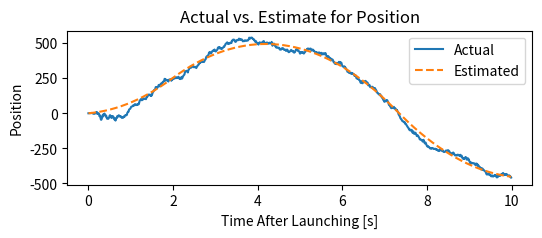
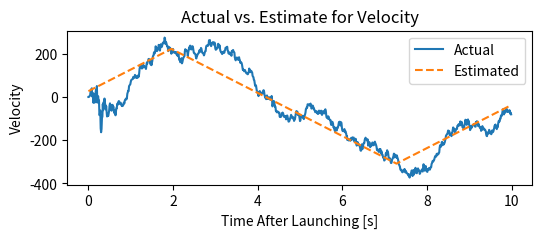
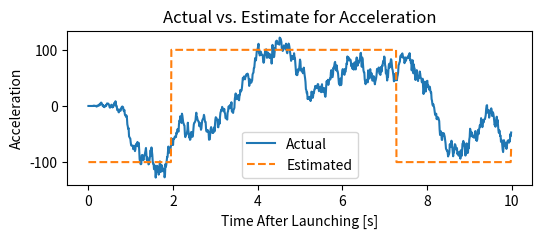

Python code for these plots, in order:
#!/usr/bin/env python3
# -*- coding: utf-8 -*-
"""
Created on Wed Mar 14 20:04:51 2018

@author: carsonluuu
"""

import numpy as np
import matplotlib.pyplot as plt
import random



"""

"""

def MonteCarlo(num, error_store, error_all, residual_all):
    
    Vc  = 300
    tf  = 10
    R1  = 15*(10**(-6))
    R2  = 1.67*(10**(-3))
    tau = 2
    W   = 100**2
    dt  = 0.01
    
    a_var  = 100.0**2
#    y_var  = 0
    v_var  = 200.0**2
    
    t = np.arange(0, 10, 0.01)
    
    length = len(t)
    timeList = range(0, length - 1)
    
    for index in range(num):
        if index%100 == 0:
            print(str(index/10) + "% has been done.")
        x_pre     = np.zeros((3, 1, length))
        dx_pre    = np.zeros((3, 1, length))
        xhat_pre  = np.zeros((3, 1, length))
        dxhat_pre = np.zeros((3, 1, length))
        
        
        F  = np.array([[0, 1, 0],
                      [0, 0, -1],
                      [0, 0.0, -(1/tau)]])
        G  = np.array([[0], [0], [1]])
#        B  = np.array([[0], [1], [0]])
        P0 = np.array([[0,   0,    0],
                       [0, 200**2, 0],
                       [0, 0, 100**2]])
        
        P_pre = np.zeros((3, 3, length))
        K_pre = np.zeros((3, 1, length))
        Z_pre = np.zeros((length))
        
        
        H0 = np.array([[1.0/(Vc*tf), 0, 0]])
        V0 = R1 + (R2/(tf**2))
        y0 = 0
        v0  = np.random.normal(0, v_var**0.5)
        
        at0 = (1 - 2 * round(random.uniform(0, 1))) * 100
        
        wat = np.random.normal(0, (a_var/dt)**0.5)
        n_var = V0/dt
        n = np.random.normal(0, n_var**0.5)
    
        error_pre    = np.zeros((3, 1, length))
        residual     = np.zeros((1, length))
        
        P_pre[:,:,0] = P0
        K_pre[:,:,0] = np.dot( np.dot(P0, H0.T), 
                                 V0**-1 )
        
        x_pre[:,:,0]    = np.array([[y0], [v0], [at0]])
        xhat_pre[:,:,0] = 0
        
        dx_pre[:,:,0]    = np.dot(F, x_pre[:,:,0]) + np.dot(G, wat)
        dxhat_pre[:,:,0] = np.dot(F, xhat_pre[:, :, 0]) \
                                    + np.dot(K_pre[:, :, 0], (Z_pre[0] \
                                    - np.dot(H0, xhat_pre[:, :, 0]))) 
    
        Z_pre[0] = np.dot(H0, x_pre[:,:,0]) + n
        error_pre[:,:,0] = 0
        
        t_x = -4*np.log(random.uniform(0, 1))
            
        for i in timeList:
            H = np.array([[1.0/(Vc*(tf-t[i])), 0.0, 0.0]])
            V = R1 + (R2/((tf-t[i])**2))
            P_dot = np.dot(F, P_pre[:,:,i]) \
                    + np.dot(P_pre[:,:,i], F.T) \
                    - np.dot(np.dot(np.dot(np.dot(P_pre[:,:,i], H.T), V**(-1)), H), P_pre[:,:,i]) \
                    + np.dot(np.dot(G, W), G.T)
            
            P_pre[:,:,i+1] = P_pre[:,:,i] + np.dot(P_dot, dt)
            K_pre[:,:,i+1] = np.dot(np.dot(P_pre[:,:,i], H.T), (V**(-1)))
            
            
            n = np.random.normal(0, (V/dt)**0.5)
            wat = np.random.normal(0, (a_var/dt)**0.5)
            
            if (t_x <= i*dt) :
                at0 = -at0
                x_pre[2,0,i] = at0
                t_x += -4*np.log(random.uniform(0, 1))
            else:
                x_pre[2,0,i] = at0
            
            dx_pre[:,:,i+1] = np.dot(F, x_pre[:,:,i]) + np.dot(G, wat)
            x_pre[:,:,i+1]  = x_pre[:,:,i] + dx_pre[:,:,i+1]*dt
            Z_pre[i+1]      = np.dot(H, x_pre[:,:,i+1]) + n
            
            dxhat_pre[:,:,i+1] = np.dot(F, xhat_pre[:,:,i]) +\
                                 np.dot(K_pre[:,:,i+1] , (Z_pre[i+1] - np.dot(H, xhat_pre[:,:,i])))
            xhat_pre[:,:,i+1]  = xhat_pre[:,:,i] + dxhat_pre[:,:,i+1]*dt
    
            residual[:,i+1]            = Z_pre[i+1] - np.dot(H, xhat_pre[:,:,i+1])
            residual_all[:,i+1, index] = residual[:,i+1]
            error_pre[:,:,i+1]         = xhat_pre[:,:,i+1] - x_pre[:,:,i+1]
            error_store[:,:,i+1,index] = error_pre[:,:,i+1]
        
        error_all += error_store[:,:,:,index]
    print("Monte Carlo simulation has finished with " + str(num) + " realizations")
    return K_pre, P_pre, x_pre, xhat_pre, error_all, error_store, error_pre, residual_all

def avg(P_out, error, error_store, residual_all, num):
    
    error_avg = error/num
    res_chk = 0
    
    for i in range(0, num):
        res_chk = res_chk + np.dot(residual_all[:,40,i], residual_all[:,80,i].T)
        for j in range(0, length):
            P_out[:,:,j] += np.dot((error_store[:,:,j,i] - \
                    error_avg[:,:,j]), (error_store[:,:,j,i] - error_avg[:,:,j]).T)
    
    _res_chk = res_chk/num
    res_chk = _res_chk
    print(res_chk)
    return P_out
    
def plot_Gain(K):    
    
    plt.figure(1)
    plt.title('Filter Gain History')
    plt.plot(t, np.squeeze(K[0,:,:].T),label = "K1")
    plt.plot(t, np.squeeze(K[1,:,:].T), linestyle='--', label = "K2")
    plt.plot(t, np.squeeze(K[2,:,:].T), linestyle=':', label = "K3")
    plt.ylabel('Kalman Filter Gains')
    plt.xlabel('Time After Launching [s]')
    plt.legend(loc="best")

def plot_RMS(P):
    
    plt.figure(2)
    plt.title('Evolution of the Estimation Error RMS')
    plt.plot(t, np.squeeze(P[0, 0, :]**0.5), label = "RMS for Position")
    plt.plot(t, np.squeeze(P[1, 1, :]**0.5), linestyle='--', label = "RMS for Velocity")
    plt.plot(t, np.squeeze(P[2, 2, :]**0.5), linestyle=':', label = "RMS for Acceleration")
    plt.ylabel('Standard Deviation of the State Error')
    plt.xlabel('Time After Launching [s]')
    plt.legend(loc="best")

    
def plot_Act_Est(xhat, x): 
    
    plt.figure(3, figsize=(6, 2))
    plt.title('Actual vs. Estimate for Position')
    plt.plot(t, np.squeeze(xhat[0, 0, :]), label = "Actual")
    plt.plot(t, np.squeeze(x[0, 0, :]), linestyle='--', label = "Estimated")
    plt.ylabel('Position')
    plt.xlabel('Time After Launching [s]')
    plt.legend(loc="best")

    plt.figure(4, figsize=(6, 2))
    plt.title('Actual vs. Estimate for Velocity')
    plt.plot(t, np.squeeze(xhat[1, 0, :]), label = "Actual")
    plt.plot(t, np.squeeze(x[1, 0, :]), linestyle='--', label = "Estimated")
    plt.ylabel('Velocity')
    plt.xlabel('Time After Launching [s]')
    plt.legend(loc="best")

    plt.figure(5, figsize=(6, 2))
    plt.title('Actual vs. Estimate for Acceleration')
    plt.plot(t, np.squeeze(xhat[2, 0, :]), label = "Actual")
    plt.plot(t, np.squeeze(x[2, 0, :]), linestyle='--', label = "Estimated")
    plt.ylabel('Acceleration')
    plt.xlabel('Time After Launching [s]')
    plt.legend(loc="best")
    
def plot_Error_Variance(P_out_avg, P):
    
    plt.figure(6)
    plt.title('Actual Error Variance vs. a priori Error Variance for Position')
    plt.plot(t, P_out_avg[0, 0, :], label = "a priori Error")
    plt.plot(t, P[0, 0, :], linestyle='--', label = "Actual")
    plt.ylabel('Position')
    plt.xlabel('Time After Launching [s]')
    plt.legend(loc="best")
    
    plt.figure(7)
    plt.title('Actual Error Variance vs. a priori Error Variance for Velocity')
    plt.plot(t, P_out_avg[1, 1, :], label = "a priori Error")
    plt.plot(t, P[1, 1, :], linestyle='--', label = "Actual")
    plt.ylabel('Velocity')
    plt.xlabel('Time After Launching [s]')
    plt.legend(loc="best")
    
    plt.figure(8)
    plt.title('Actual Error Variance vs. a priori Error Variance for Acceleration')
    plt.plot(t, P_out_avg[2, 2, :], label = "a priori Error")
    plt.plot(t, P[2, 2, :], linestyle='--', label = "Actual")
    plt.ylabel('Acceleration')
    plt.xlabel('Time After Launching [s]')
    plt.legend(loc="best")
    
def plot_Error(error, P):
    
    plt.figure(9, figsize=(9, 3))
    plt.title('Position Error for One Single Run')
    plt.plot(t, np.squeeze(error[0,:,:].T), label = "Position Error")
    plt.plot(t, P[0, 0, :]**0.5, linestyle='--', label = r'$\sigma$')
    plt.plot(t, -P[0, 0, :]**0.5, linestyle='--', label = r'$-\sigma$')
    plt.ylabel('Position')
    plt.xlabel('Time After Launching [s]')
    plt.legend(loc="best")
    
    plt.figure(10, figsize=(9, 3))
    plt.title('Velocity Error for One Single Run')
    plt.plot(t, np.squeeze(error[1,:,:].T), label = "Velocity Error")
    plt.plot(t, P[1, 1, :]**0.5, linestyle='--', label = r'$\sigma$')
    plt.plot(t, -P[1, 1, :]**0.5, linestyle='--', label = r'$-\sigma$')
    plt.ylabel('Velocity')
    plt.xlabel('Time After Launching [s]')
    plt.legend(loc="best")
    
    plt.figure(11, figsize=(9, 3))
    plt.title('Acceleration Error for One Single Run')
    plt.plot(t, np.squeeze(error[2,:,:].T), label = "Acceleration Error")
    plt.plot(t, P[2, 2, :]**0.5, linestyle='--', label = r'$\sigma$')
    plt.plot(t, -P[2, 2, :]**0.5, linestyle='--', label = r'$-\sigma$')
    plt.ylabel('Acceleration')
    plt.xlabel('Time After Launching [s]')
    plt.legend(loc="best")


if __name__ == "__main__":
    
    num = 1
    t = np.arange(0, 10, 0.01)      
    length = len(t)
            
    P_out        = np.zeros((3, 3, length))
    error_store  = np.zeros((3, 1, length, num))
    error_all    = np.zeros((3, 1, length))
    residual_all = np.zeros((1, length, num))

    K, P, x, xhat, error, error_store, error_, residual_all \
        = MonteCarlo(num, error_store, error_all, residual_all)
    P_out_avg = avg(P_out, error, error_store, residual_all, num)
    
#    plot_Gain(K)
#    plot_RMS(P)
    plot_Act_Est(xhat, x)
#    plot_Error_Variance(P_out_avg/(num-1), P)
#    plot_Error(error_, P) #single
#    plot_Error(error/100, P) #average
    
    